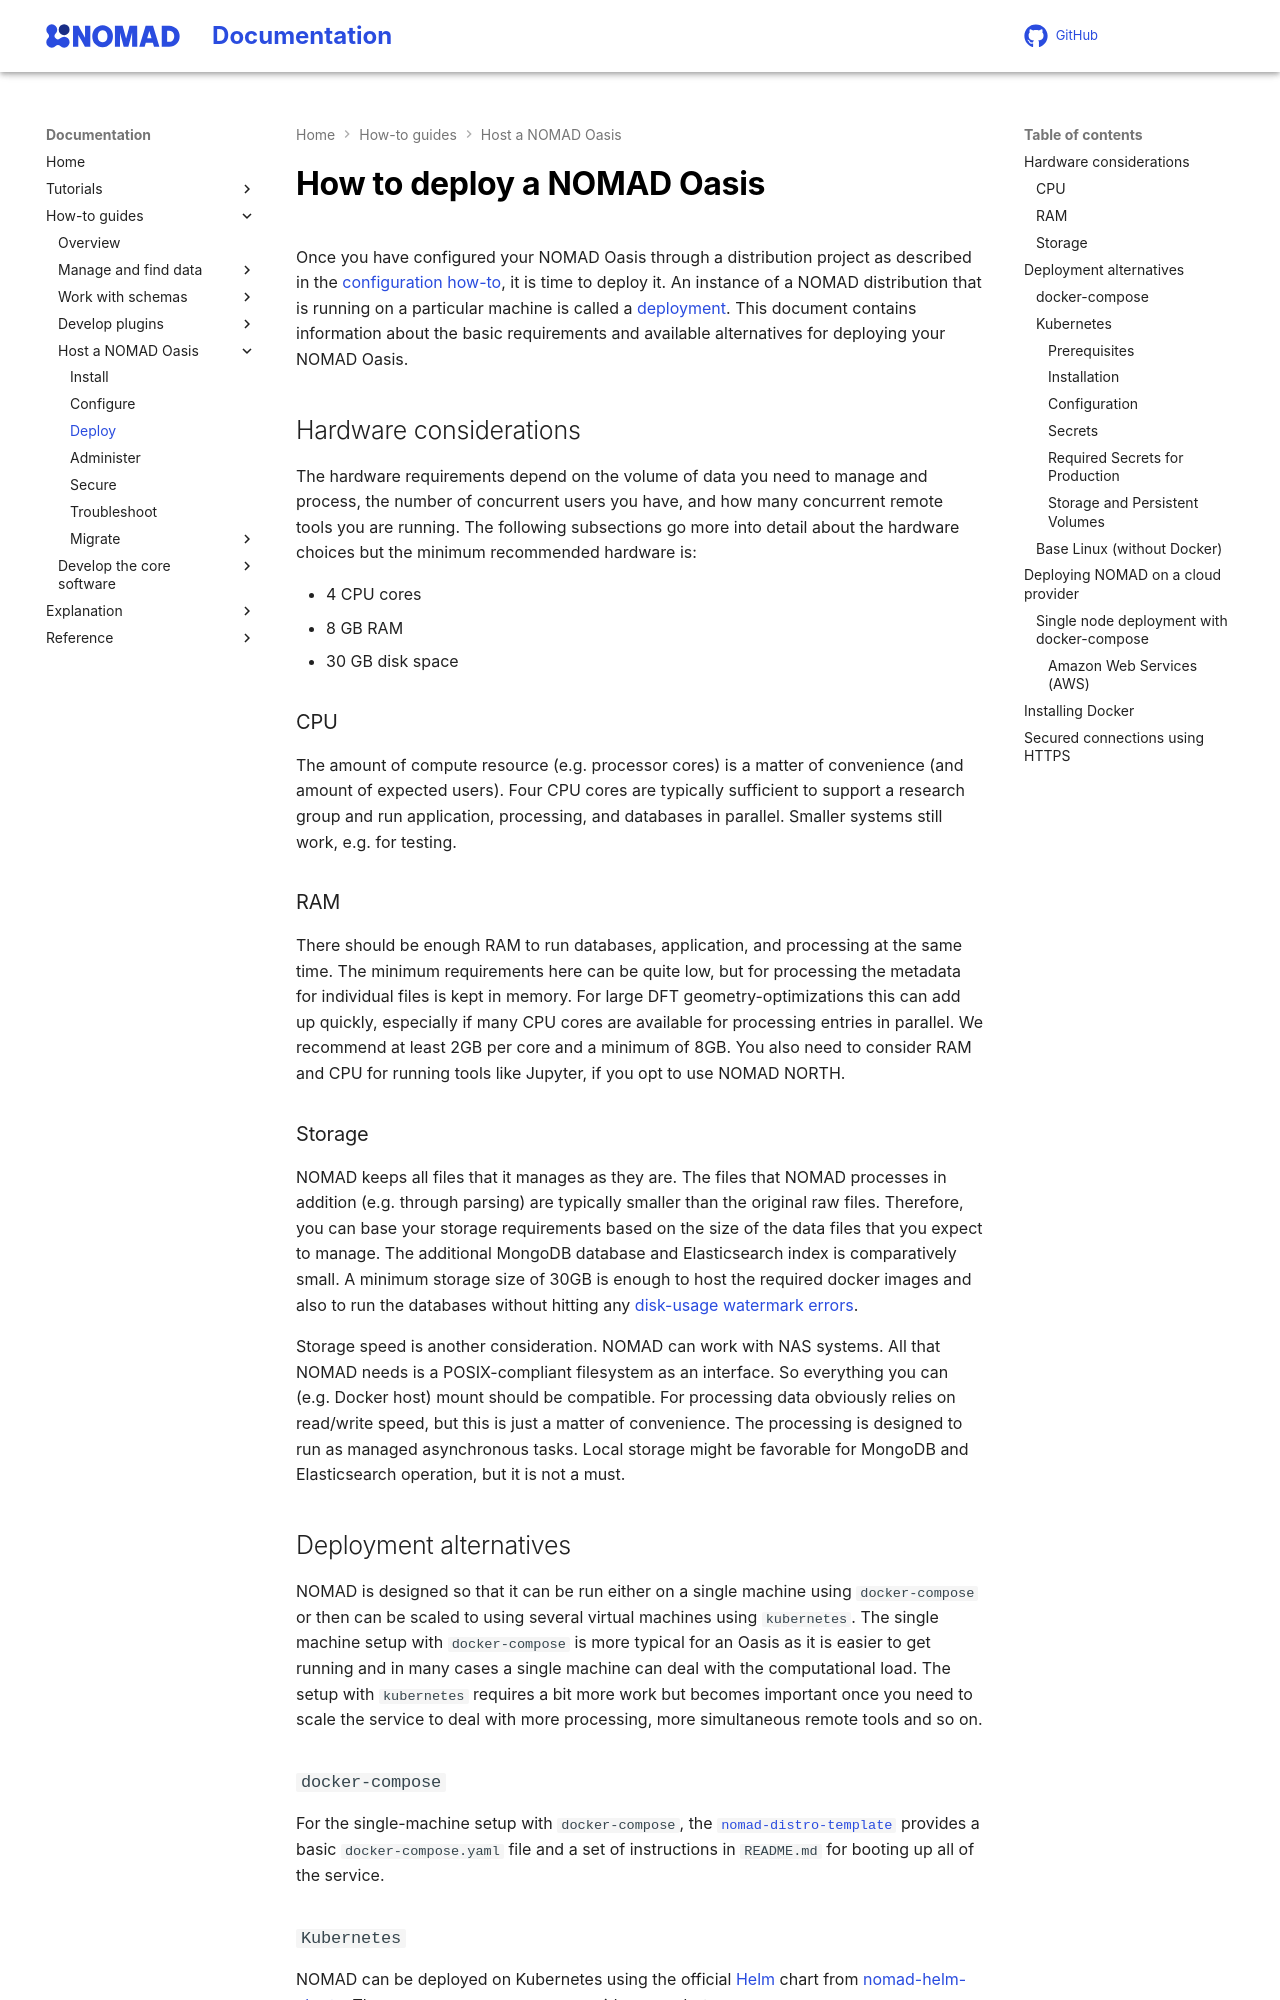

repository: FAIRmat-NFDI/nomad-docs · page: develop/howto/oasis/deploy.html · generator: mkdocs

# How to deploy a NOMAD Oasis

Once you have configured your NOMAD Oasis through a distribution project as described in the [configuration how-to](./configure.md), it is time to deploy it. An instance of a NOMAD distribution that is running on a particular machine is called a [deployment](../../reference/glossary.md#deployment-nomad-oasis). This document contains information about the basic requirements and available alternatives for deploying your NOMAD Oasis.

## Hardware considerations

The hardware requirements depend on the volume of data you need to manage and process, the number of concurrent users you have, and how many concurrent remote tools you are running. The following subsections go more into detail about the hardware choices but the minimum recommended hardware is:

- 4 CPU cores
- 8 GB RAM
- 30 GB disk space

### CPU

The amount of compute resource (e.g. processor cores) is a matter of convenience (and amount of expected users). Four CPU cores are typically sufficient to support a research group and run application, processing, and databases in parallel. Smaller systems still work, e.g. for testing.

### RAM

There should be enough RAM to run databases, application, and processing at the same time. The minimum requirements here can be quite low, but for processing the metadata for individual files is kept in memory. For large DFT geometry-optimizations this can add up quickly, especially if many CPU cores are available for processing entries in parallel. We recommend at least 2GB per core and a minimum of 8GB. You also need to consider RAM and CPU for running tools like Jupyter, if you opt to use NOMAD NORTH.

### Storage

NOMAD keeps all files that it manages as they are. The files that NOMAD processes in addition (e.g. through parsing) are typically smaller than the original raw files. Therefore, you can base your storage requirements based on the size of the data files that you expect to manage. The additional MongoDB database and Elasticsearch index is comparatively small. A minimum storage size of 30GB is enough to host the required docker images and also to run the databases without hitting any [disk-usage watermark errors](https://www.elastic.co/guide/en/elasticsearch/reference/current/fix-watermark-errors.html){:target="_blank" rel="noopener"}.

Storage speed is another consideration. NOMAD can work with NAS systems. All that NOMAD needs is a POSIX-compliant filesystem as an interface. So everything you can (e.g. Docker host) mount should be compatible. For processing data obviously relies on read/write speed, but this is just a matter of convenience. The processing is designed to run as managed asynchronous tasks. Local storage might be favorable for MongoDB and Elasticsearch operation, but it is not a must.

## Deployment alternatives

NOMAD is designed so that it can be run either on a single machine using `docker-compose` or then can be scaled to using several virtual machines using `kubernetes`. The single machine setup with `docker-compose` is more typical for an Oasis as it is easier to get running and in many cases a single machine can deal with the computational load. The setup with `kubernetes` requires a bit more work but becomes important once you need to scale the service to deal with more processing, more simultaneous remote tools and so on.

### `docker-compose`

For the single-machine setup with `docker-compose`, the [`nomad-distro-template`](https://github.com/FAIRmat-NFDI/nomad-distro-template){:target="_blank" rel="noopener"} provides a basic `docker-compose.yaml` file and a set of instructions in `README.md` for booting up all of the service.
